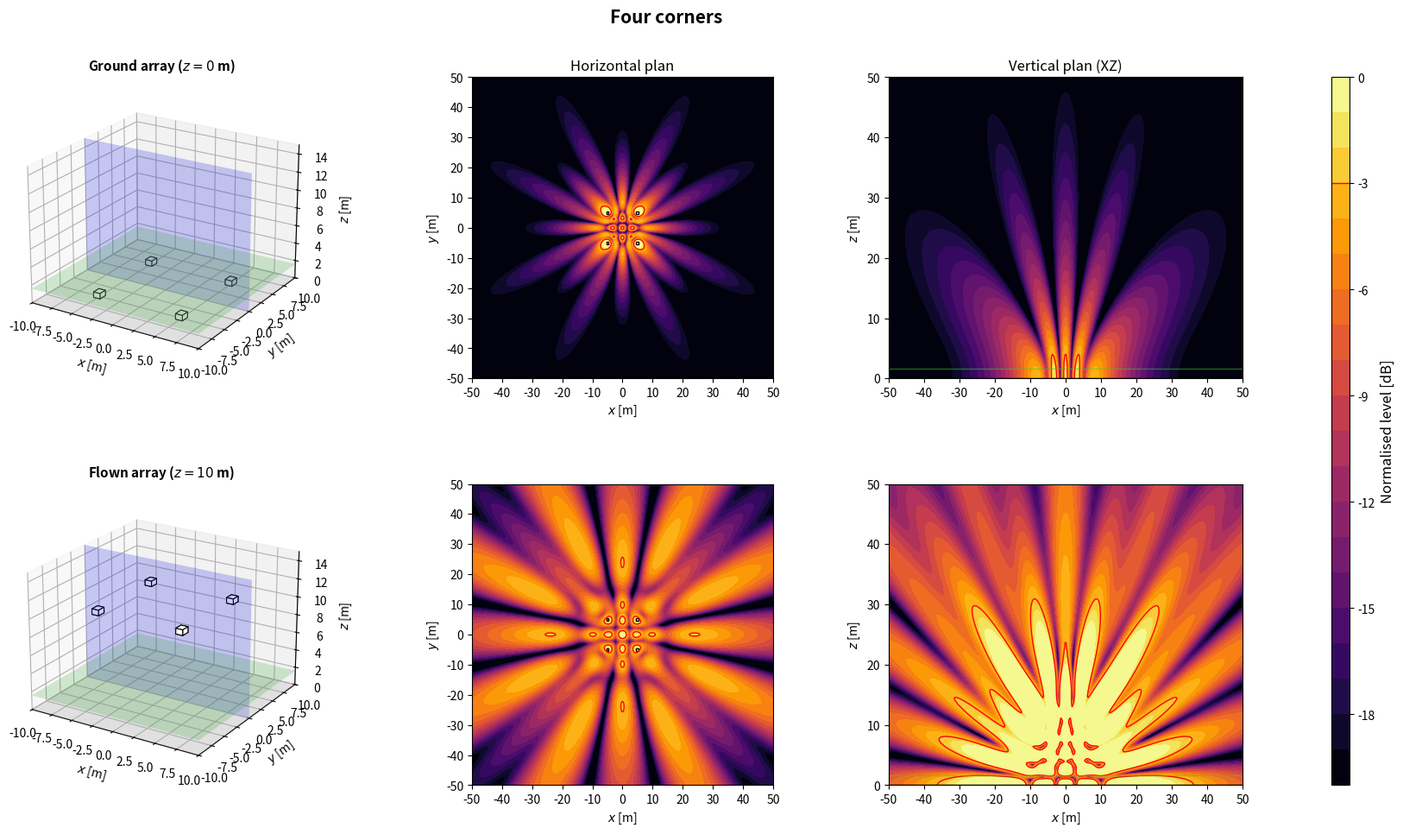
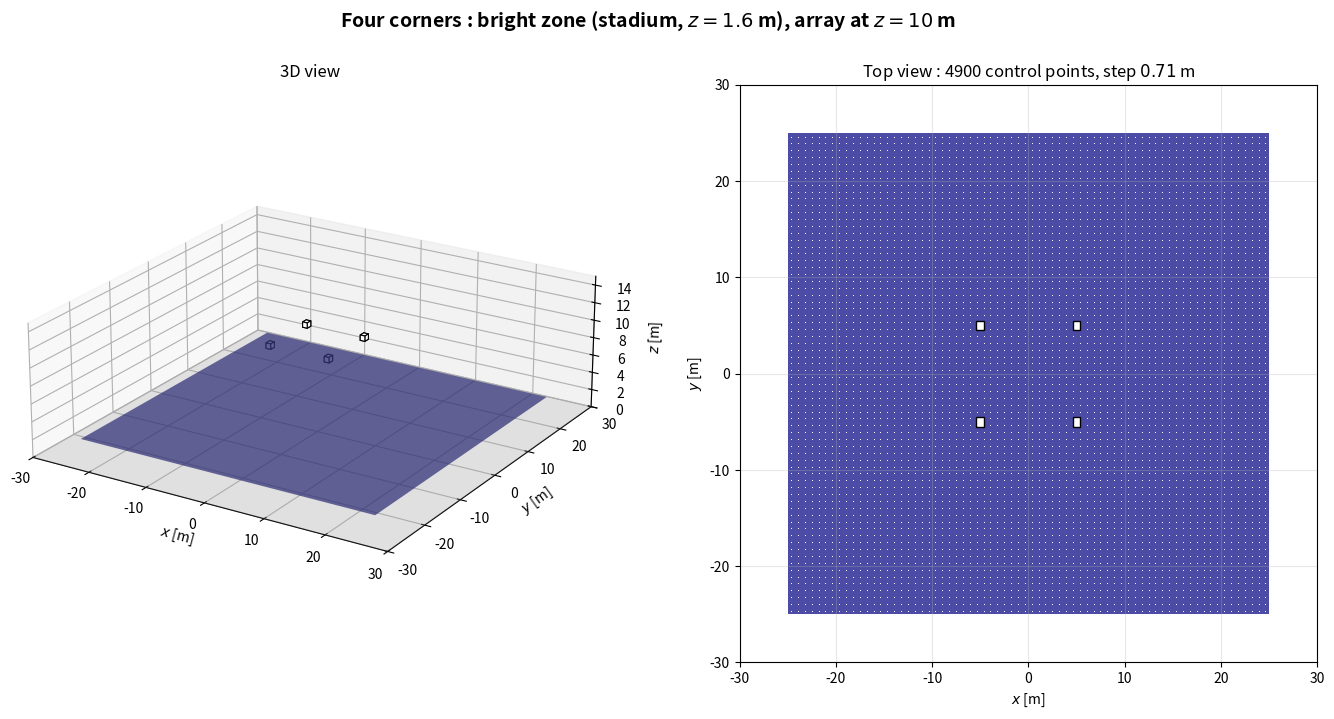

Reproduce these figures in Python, in order.
import numpy as np
import matplotlib.pyplot as plt
from matplotlib.patches import Rectangle
from matplotlib.transforms import Affine2D
from mpl_toolkits.mplot3d.art3d import Poly3DCollection

plt.close('all')

NAME = 'Four corners'

# ============================================================
# 1. GLOBAL PARAMETERS
# ============================================================
c = 343
rho = 1.2
f = 80                      # frequence des cartes
Q = 1e-3
k = 2*np.pi*f/c
omega = 2*np.pi*f
z_obs = 1.6
z_ground = 0
z_flown = 10
sub_w = 1.0                 # largeur, perpendiculaire a l'axe de tir
sub_d = 0.8                 # profondeur, selon l'axe de tir
sub_h = 0.6
evaluation_margin = 0.5
target = -3
level_min, level_max = -20, 0
levels = np.linspace(level_min, level_max, 21)
N_xy, N_vertical = 350, 260
x = np.linspace(-50, 50, N_xy)
y = np.linspace(-50, 50, N_xy)
z = np.linspace(0, 50, N_vertical)
X, Y = np.meshgrid(x, y)
X_xz, Z_xz = np.meshgrid(x, z)
y_slice = 0

# Scenario : 'concert' (foule en x > 0) ou 'stadium' (zone sous l'array)
SCENARIO = 'stadium'
Z_START = z_flown

# ============================================================
# 2. ARRAY GEOMETRY
# ============================================================
# Convention commune : x = axe de tir (foule en x > 0), y lateral, z vertical.
# Chaque caisse : centre (x, y), bas zb au-dessus de z_start, direction de tir
# yaw [deg], retard tau [s] et gain signe applique par le DSP.
# Centre acoustique : centre de la caisse, a mi-hauteur. Dans une cardioide
# (on_face=True), il est sur la face du haut-parleur, a sub_d/2 selon yaw.
def box(xb, yb, zb=0.0, yaw=0.0, tau=0.0, gain=1.0, facecolor='white', on_face=False):
    return {'x': float(xb), 'y': float(yb), 'z': float(zb), 'yaw': float(yaw),
            'tau': float(tau), 'gain': float(gain), 'facecolor': facecolor,
            'on_face': bool(on_face)}


def geometry():
    return [box(-yy, xx) for xx in (-5, 5) for yy in (-5, 5)]


def footprint(b):
    """Les 4 coins de l'empreinte au sol d'une caisse."""
    a = np.deg2rad(b['yaw'])
    ca, sa = np.cos(a), np.sin(a)
    corners = [(+sub_d/2, +sub_w/2), (+sub_d/2, -sub_w/2),
               (-sub_d/2, -sub_w/2), (-sub_d/2, +sub_w/2)]
    return np.array([(b['x'] + u*ca - v*sa, b['y'] + u*sa + v*ca) for u, v in corners])


def boxes():
    """Caisses de la config. En concert, x = 0 sur la face avant la plus en avant."""
    B = geometry()
    if SCENARIO == 'concert':
        dx = -max(footprint(b)[:, 0].max() for b in B)
        B = [dict(b, x=b['x'] + dx) for b in B]
    return B


def array(z_start=Z_START):
    """Interface commune : sources (L, 3) [m], tau (L,) [s], gain (L,) signe."""
    B = boxes()
    sources = []
    for b in B:
        a = np.deg2rad(b['yaw'])
        shift = sub_d/2 if b['on_face'] else 0.0
        sources.append([b['x'] + shift*np.cos(a), b['y'] + shift*np.sin(a), z_start + b['z'] + sub_h/2])
    sources = np.array(sources)
    tau = np.array([b['tau'] for b in B])
    gain = np.array([b['gain'] for b in B])
    return sources, tau, gain

# ============================================================
# 3. ACOUSTIC MODEL: MONOPOLES + RIGID GROUND IMAGE
# ============================================================
def monopole_field(A, B, C, xs, ys, zs):
    rd = np.maximum(np.sqrt((A-xs)**2 + (B-ys)**2 + (C-zs)**2), 0.05)
    ri = np.maximum(np.sqrt((A-xs)**2 + (B-ys)**2 + (C+zs)**2), 0.05)
    return 1j*rho*c*k*Q/(4*np.pi)*(np.exp(-1j*k*rd)/rd + np.exp(-1j*k*ri)/ri)


def pressure(A, B, C, z_start):
    sources, tau, gain = array(z_start)
    p = np.zeros(np.broadcast(A, B, C).shape, dtype=complex)
    for (xs, ys, zs), t, g in zip(sources, tau, gain):
        p += g*np.exp(-1j*omega*t)*monopole_field(A, B, C, xs, ys, zs)
    return p


def evaluation_mask():
    excluded = np.zeros_like(X, dtype=bool)
    for b in boxes():
        fp = footprint(b)
        excluded |= ((X >= fp[:, 0].min()-evaluation_margin) & (X <= fp[:, 0].max()+evaluation_margin)
                     & (Y >= fp[:, 1].min()-evaluation_margin) & (Y <= fp[:, 1].max()+evaluation_margin))
    return ~excluded


def spl_maps(z_start):
    p_xy = pressure(X, Y, z_obs, z_start)
    ref = np.max(np.abs(p_xy[evaluation_mask()]))
    xy = 20*np.log10(np.maximum(np.abs(p_xy), 1e-12)/ref)
    xz = 20*np.log10(np.maximum(np.abs(pressure(X_xz, y_slice, Z_xz, z_start)), 1e-12)/ref)
    return np.clip(xy, level_min, level_max), np.clip(xz, level_min, level_max)

# ============================================================
# 4. SUBWOOFER DRAWING HELPERS
# ============================================================
def draw_sub_3d(ax, b, z_start):
    z0 = z_start + b['z']
    z1 = z0 + sub_h
    corners = footprint(b)
    bottom = [[px, py, z0] for px, py in corners]
    top = [[px, py, z1] for px, py in corners]
    faces = [bottom, top] + [[bottom[i], bottom[(i+1)%4], top[(i+1)%4], top[i]] for i in range(4)]
    ax.add_collection3d(Poly3DCollection(faces, facecolors=b['facecolor'], edgecolors='black', linewidths=0.8))


def draw_3d_scene(ax, z_start, title):
    xx = np.array([[-10, 10], [-10, 10]])
    yy = np.array([[-10, -10], [10, 10]])
    ax.plot_surface(xx, yy, np.zeros((2, 2)), color='lightgray', alpha=0.25, linewidth=0)
    ax.plot_surface(xx, yy, np.full((2, 2), z_obs), color='limegreen', alpha=0.2, linewidth=0)
    xs = np.array([[-10, 10], [-10, 10]])
    zz = np.array([[0, 0], [15, 15]])
    ax.plot_surface(xs, np.full((2, 2), y_slice), zz, color='blue', alpha=0.2, linewidth=0)
    for b in boxes():
        draw_sub_3d(ax, b, z_start)
    ax.set_title(title, fontsize=11, fontweight='bold')
    ax.set_xlabel(r'$x$ [m]')
    ax.set_ylabel(r'$y$ [m]')
    ax.set_zlabel(r'$z$ [m]')
    ax.set_xlim(-10, 10)
    ax.set_ylim(-10, 10)
    ax.set_zlim(0, 15)
    ax.set_box_aspect((20, 20, 15))
    ax.view_init(elev=22, azim=-58)


def plot_horizontal(ax, SPL, title=None):
    im = ax.contourf(X, Y, SPL, levels=levels, cmap='inferno', extend='neither')
    if SPL.min() <= target <= SPL.max():
        ax.contour(X, Y, SPL, levels=[target], colors='red', linewidths=1, linestyles='solid')
    for b in boxes():
        rect = Rectangle((-sub_d/2, -sub_w/2), sub_d, sub_w, facecolor=b['facecolor'], edgecolor='black', linewidth=1)
        rect.set_transform(Affine2D().rotate_deg(b['yaw']).translate(b['x'], b['y']) + ax.transData)
        ax.add_patch(rect)
    if title:
        ax.set_title(title, fontsize=12)
    ax.set_xlabel(r'$x$ [m]')
    ax.set_ylabel(r'$y$ [m]')
    ax.set_xlim(-50, 50)
    ax.set_ylim(-50, 50)
    ax.set_xticks(np.arange(-50, 51, 10))
    ax.set_yticks(np.arange(-50, 51, 10))
    ax.set_aspect('equal')
    return im


def plot_vertical(ax, SPL, z_start, title=None):
    ax.contourf(X_xz, Z_xz, SPL, levels=levels, cmap='inferno')
    if SPL.min() <= target <= SPL.max():
        ax.contour(X_xz, Z_xz, SPL, levels=[target], colors='red', linewidths=1, linestyles='solid')
    for b in boxes():
        fp = footprint(b)
        if fp[:, 1].min() <= y_slice <= fp[:, 1].max():
            ax.add_patch(Rectangle((fp[:, 0].min(), z_start + b['z']), np.ptp(fp[:, 0]), sub_h,
                                   facecolor=b['facecolor'], edgecolor='black', linewidth=1))
    ax.axhline(0, color='black', linewidth=1)
    ax.axhline(z_obs, color='limegreen', linewidth=1, alpha=0.5)
    if title:
        ax.set_title(title, fontsize=12)
    ax.set_xlabel(r'$x$ [m]')
    ax.set_ylabel(r'$z$ [m]')
    ax.set_xlim(-50, 50)
    ax.set_ylim(0, 50)
    ax.set_xticks(np.arange(-50, 51, 10))
    ax.set_yticks(np.arange(0, 51, 10))

# ============================================================
# 5. FIGURE: TWO HEIGHTS
# ============================================================
def simulate_configuration():
    spl_ground_xy, spl_ground_xz = spl_maps(z_ground)
    spl_flown_xy, spl_flown_xz = spl_maps(z_flown)

    fig = plt.figure(figsize=(18, 10))
    fig.suptitle(NAME, fontsize=15, fontweight='bold')
    gs = fig.add_gridspec(2, 4, width_ratios=[1.1, 1, 1, 0.05], left=0.05, right=0.94, bottom=0.08, top=0.90, wspace=0.32, hspace=0.35)
    ax3d_g = fig.add_subplot(gs[0, 0], projection='3d')
    axxy_g = fig.add_subplot(gs[0, 1])
    axxz_g = fig.add_subplot(gs[0, 2])
    ax3d_f = fig.add_subplot(gs[1, 0], projection='3d')
    axxy_f = fig.add_subplot(gs[1, 1])
    axxz_f = fig.add_subplot(gs[1, 2])
    cax = fig.add_subplot(gs[:, 3])

    draw_3d_scene(ax3d_g, z_ground, rf'Ground array ($z={z_ground:g}$ m)')
    im = plot_horizontal(axxy_g, spl_ground_xy, 'Horizontal plan')
    plot_vertical(axxz_g, spl_ground_xz, z_ground, 'Vertical plan (XZ)')
    draw_3d_scene(ax3d_f, z_flown, rf'Flown array ($z={z_flown:g}$ m)')
    plot_horizontal(axxy_f, spl_flown_xy)
    plot_vertical(axxz_f, spl_flown_xz, z_flown)

    cbar = fig.colorbar(im, cax=cax)
    cbar.set_label('Normalised level [dB]', fontsize=12)
    cbar.ax.axhline(target, color='red', linewidth=1, linestyle='solid')
    return fig

# ============================================================
# 6. BRIGHT ZONE (SEPARATE WINDOW)
# ============================================================
# Meme zone que bright_zone() dans Algorithms/metrics.py : carre de zone_size a z_obs ;
# concert : x de zone_x_start a zone_x_start + zone_size, centre en y = 0 ;
# stadium : centre sous l'array (moyenne des centres acoustiques).
zone_size = 50.0
zone_x_start = 3.0
zone_step = 50.0/70        # 70 mailles sur 50 m : pas de 0.714 m, comme metrics.py


def bright_zone_extent():
    """(x_min, x_max, y_min, y_max) de la bright zone du scenario."""
    if SCENARIO == 'concert':
        return zone_x_start, zone_x_start + zone_size, -zone_size/2, zone_size/2
    sources = array()[0]
    cx, cy = sources[:, 0].mean(), sources[:, 1].mean()
    return cx - zone_size/2, cx + zone_size/2, cy - zone_size/2, cy + zone_size/2


def bright_zone_points():
    """Points de controle : centres des mailles de cote zone_step (comme metrics.py)."""
    x0, x1, y0, y1 = bright_zone_extent()
    offsets = (np.arange(int(round(zone_size/zone_step))) + 0.5)*zone_step
    return np.meshgrid(x0 + offsets, y0 + offsets)


def bright_zone_figure(z_start=Z_START):
    """Array a sa hauteur d'evaluation et bright zone : vue 3D et vue de dessus."""
    x0, x1, y0, y1 = bright_zone_extent()
    corners = np.vstack([footprint(b) for b in boxes()])
    xmin, xmax = min(x0, corners[:, 0].min()) - 5, max(x1, corners[:, 0].max()) + 5
    ymin, ymax = min(y0, corners[:, 1].min()) - 5, max(y1, corners[:, 1].max()) + 5
    zmax = max(15, z_start + sub_h + 3)

    fig = plt.figure(figsize=(17, 7.5))
    fig.suptitle(rf'{NAME} : bright zone ({SCENARIO}, $z = {z_obs:g}$ m), array at $z = {z_start:g}$ m',
                 fontsize=14, fontweight='bold')

    ax3d = fig.add_subplot(1, 2, 1, projection='3d')
    ax3d.plot_surface(np.array([[xmin, xmax], [xmin, xmax]]), np.array([[ymin, ymin], [ymax, ymax]]),
                      np.zeros((2, 2)), color='lightgray', alpha=0.25, linewidth=0)
    ax3d.plot_surface(np.array([[x0, x1], [x0, x1]]), np.array([[y0, y0], [y1, y1]]),
                      np.full((2, 2), z_obs), color='navy', alpha=0.7, linewidth=0)
    xp, yp = bright_zone_points()
    for b in boxes():
        draw_sub_3d(ax3d, b, z_start)
    ax3d.set_title('3D view', fontsize=12)
    ax3d.set_xlabel(r'$x$ [m]')
    ax3d.set_ylabel(r'$y$ [m]')
    ax3d.set_zlabel(r'$z$ [m]')
    ax3d.set_xlim(xmin, xmax)
    ax3d.set_ylim(ymin, ymax)
    ax3d.set_zlim(0, zmax)
    ax3d.set_box_aspect((xmax - xmin, ymax - ymin, 0.35*max(xmax - xmin, ymax - ymin)))
    ax3d.view_init(elev=22, azim=-58)

    ax = fig.add_subplot(1, 2, 2)
    ax.add_patch(Rectangle((x0, y0), x1 - x0, y1 - y0, facecolor='navy', alpha=0.7, edgecolor='none'))
    ax.scatter(xp, yp, s=0.5, color='white', linewidths=0)
    for b in boxes():
        rect = Rectangle((-sub_d/2, -sub_w/2), sub_d, sub_w, facecolor=b['facecolor'], edgecolor='black', linewidth=1)
        rect.set_transform(Affine2D().rotate_deg(b['yaw']).translate(b['x'], b['y']) + ax.transData)
        ax.add_patch(rect)
    ax.set_title(rf'Top view : {xp.size} control points, step ${zone_step:.2f}$ m', fontsize=12)
    ax.set_xlabel(r'$x$ [m]')
    ax.set_ylabel(r'$y$ [m]')
    ax.set_xlim(xmin, xmax)
    ax.set_ylim(ymin, ymax)
    ax.set_aspect('equal')
    ax.grid(True, alpha=0.3)
    return fig

# ============================================================
# 7. RUN CONFIGURATION
# ============================================================
if __name__ == '__main__':
    print('Simulating:', NAME)
    fig = simulate_configuration()
    fig_zone = bright_zone_figure()
    plt.show()
